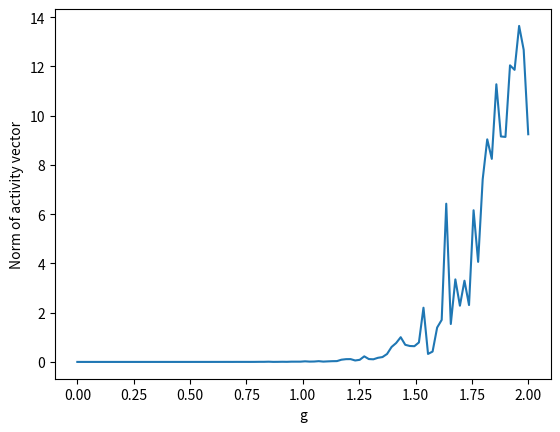

Here is the Python script that generated this plot:
import numpy as np
import matplotlib.pyplot as plt

N = 100
mu = 0
tau = 1.0
h = 0.01
steps = 1000

rng = np.random.default_rng()


def generate_J(N, mu, sigma):
    J = np.random.normal(mu, sigma, (N, N))
    np.fill_diagonal(J, 0)
    return J


def phi(x):
    return np.tanh(x)


# alternative to dr_dt: iterative instead of every r_i in one go
def dr_dt_iterative(r, J, tau):
    drdt = np.zeros(N)
    for i in range(N):
        sum_j = np.sum(J[i, :] * phi(r))
        drdt[i] = (-r[i] + sum_j) / tau
    return drdt


def dr_dt(r, J, tau):
    drdt = (-r + np.dot(J, phi(r))) / tau
    return drdt


def runge_kutta(x, J, tau):
    k1 = h * dr_dt(x, J, tau)
    k2 = h * dr_dt(x + k1 / 2, J, tau)
    k3 = h * dr_dt(x + k2 / 2, J, tau)
    k4 = h * dr_dt(x + k3, J, tau)
    x_new = x + (k1 + 2 * k2 + 2 * k3 + k4) / 6
    return x_new


def run_simulation(N, steps, tau, mu, g):
    sigma = g / np.sqrt(N)
    x = np.random.uniform(-0.01, 0.01, N)
    J = generate_J(N, mu, sigma)
    x_norm = np.zeros(steps)

    for i in range(steps):
        x = runge_kutta(x, J, tau)
        x_norm[i] = np.linalg.norm(x)

    return x_norm


def variable_g_sim(g_arr, N, steps, tau, mu):
    x_norm_arr = np.zeros((len(g_arr), steps))
    for j, g in enumerate(g_arr):
        x_norm_arr[j, :] = run_simulation(N, steps, tau, mu, g)
    return x_norm_arr


#g_arr = np.array([0.9, 1.0, 1.1])
g_arr = np.linspace(0.0, 2, 100)

x_norm_arr = variable_g_sim(g_arr, N, steps, tau, mu)
print(x_norm_arr)

def plot_time_vs_xnorm(g_arr, x_norm_arr):
    for j in range(len(g_arr)):
        plt.plot(x_norm_arr[j], label=f"g = {g_arr[j]}")
    plt.legend()
    plt.xlabel("Time steps")
    plt.ylabel("Norm of activity vector")
    plt.title("Neural Network Dynamics for Different g")
    #plt.savefig("exc1.png")
    plt.show()

def plot_g_vs_norm(g_arr, x_norm_arr, steps):
    print(g_arr.shape, x_norm_arr.shape)
    plt.plot(g_arr, np.mean(x_norm_arr[:, int(0.8*steps):], axis = 1))
    plt.xlabel("g")
    plt.ylabel("Norm of activity vector")
    plt.show()

plot_g_vs_norm(g_arr, x_norm_arr, steps)
